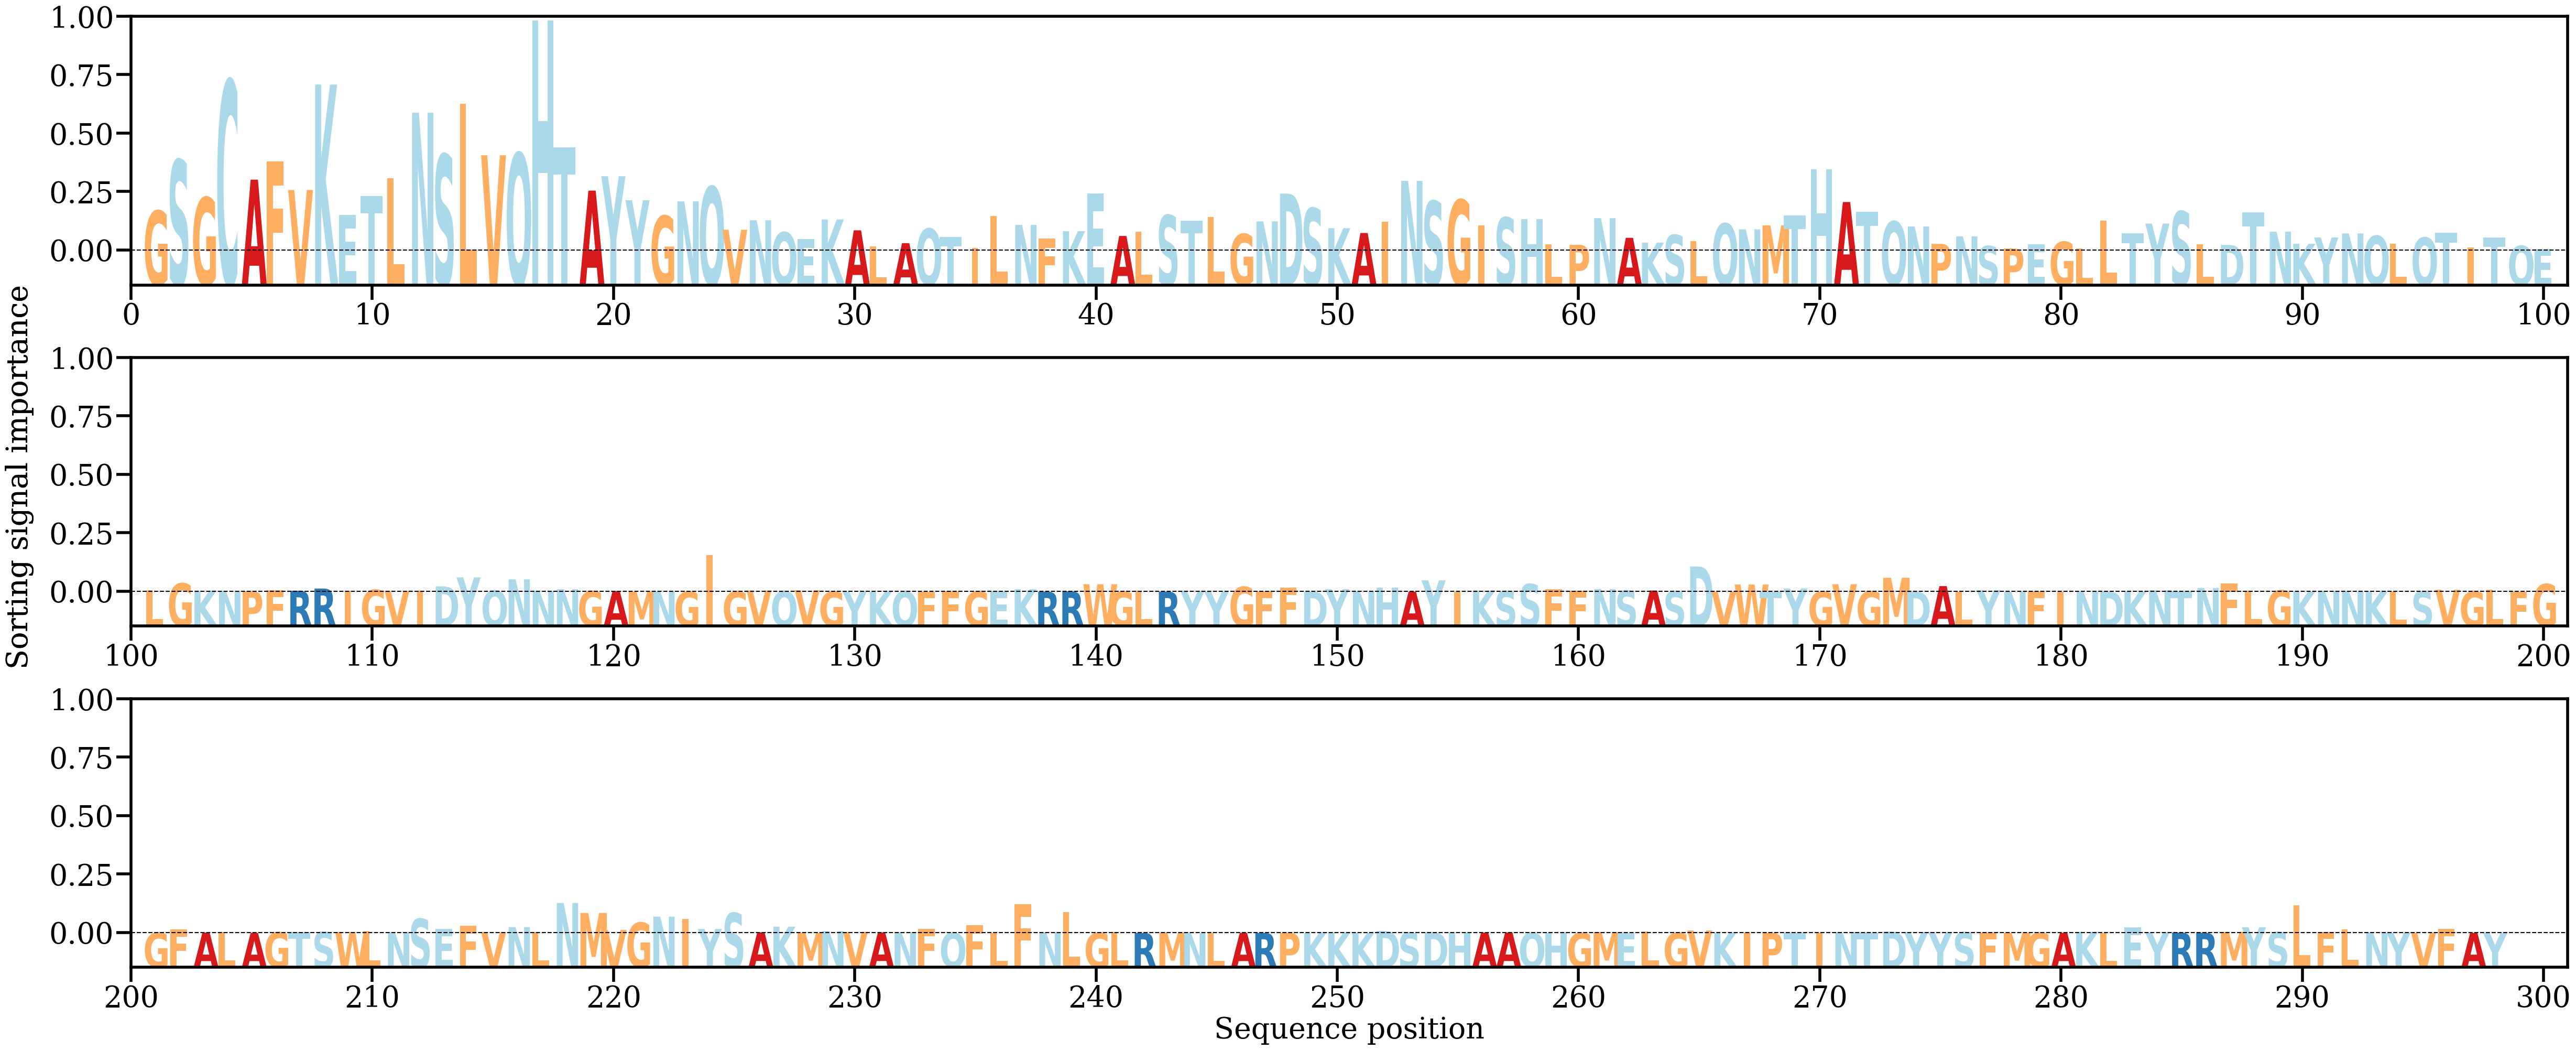

Values plotted in this chart, from the file beside it:
AA, Alpha
G, [0.00905375]
S, [0.02066571]
G, [0.01210054]
C, [0.03882328]
A, [0.01617321]
F, [0.02035246]
V, [0.01381367]
K, [0.03790211]
E, [0.00813688]
T, [0.01246423]
L, [0.01651697]
N, [0.03146664]
S, [0.02189289]
L, [0.03349065]
V, [0.02175033]
Q, [0.02222287]
H, [0.05255184]
T, [0.02351226]
A, [0.01366681]
Y, [0.01696162]
Y, [0.01146548]
G, [0.00788604]
N, [0.01120544]
Q, [0.01455565]
V, [0.00472119]
N, [0.00689583]
Q, [0.00414002]
E, [0.0026492]
K, [0.00707988]
A, [0.00459154]
L, [0.00094851]
A, [0.0016669]
Q, [0.00497614]
T, [0.00307943]
I, [0.00060753]
L, [0.00787736]
N, [0.00584278]
F, [0.00267566]
K, [0.00440154]
E, [0.01297597]
A, [0.00330984]
L, [0.0043282]
S, [0.00805205]
T, [0.00683524]
L, [0.00765456]
G, [0.00375667]
N, [0.00663037]
D, [0.01298246]
S, [0.00964911]
K, [0.00507906]
A, [0.00398233]
I, [0.00652099]
N, [0.01589879]
S, [0.0112721]
G, [0.01156232]
I, [0.00566433]
S, [0.00751668]
H, [0.00716123]
L, [0.00136426]
P, [0.00128841]
... 238 more rows
